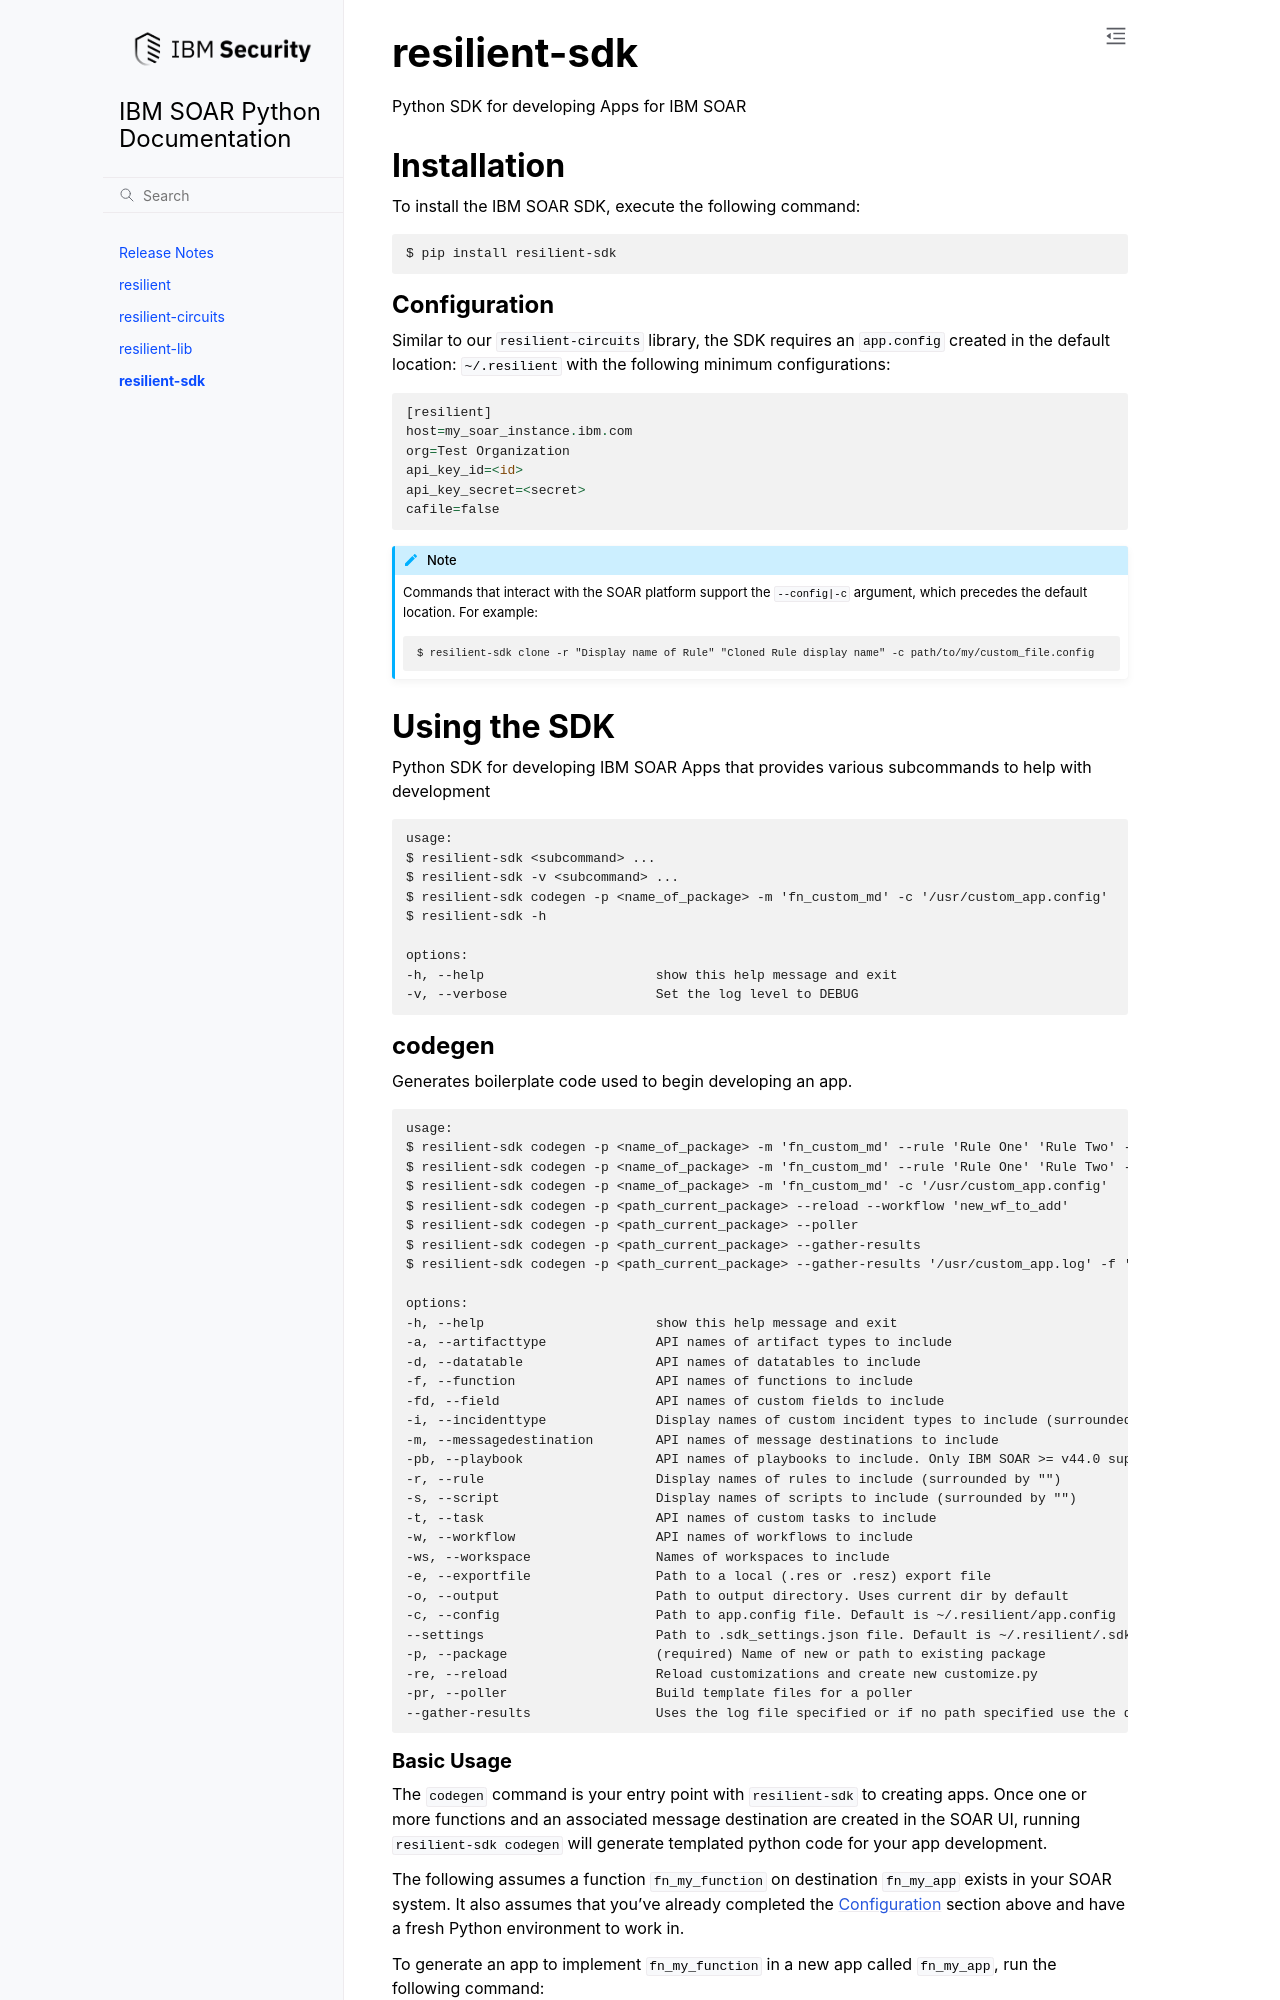

repository: ibmresilient/resilient-python-api · page: pages/resilient-sdk/resilient-sdk.html · generator: sphinx

.. _resilient-sdk:

=============
resilient-sdk
=============

|sdk_desc|

------------
Installation
------------

To install the IBM SOAR SDK, execute the following command:

.. code-block::

    $ pip install resilient-sdk

.. _Configuration:

+++++++++++++
Configuration
+++++++++++++

Similar to our ``resilient-circuits`` library, the SDK requires an ``app.config``
created in the default location: ``~/.resilient`` with the following minimum configurations:

.. code-block::

    [resilient]
    host=my_soar_instance.ibm.com
    org=Test Organization
    api_key_id=<id>
    api_key_secret=<secret>
    cafile=false


.. note::
    Commands that interact with the SOAR platform support the ``--config|-c`` argument, which precedes the default location. For example:

    .. code-block::

        $ resilient-sdk clone -r "Display name of Rule" "Cloned Rule display name" -c path/to/my/custom_file.config

-------------
Using the SDK
-------------

|sdk_parser_desc|

.. parsed-literal::

    usage:
    |sdk_parser_usage|

    options:
    |sdk_options|

.. _codegen:
